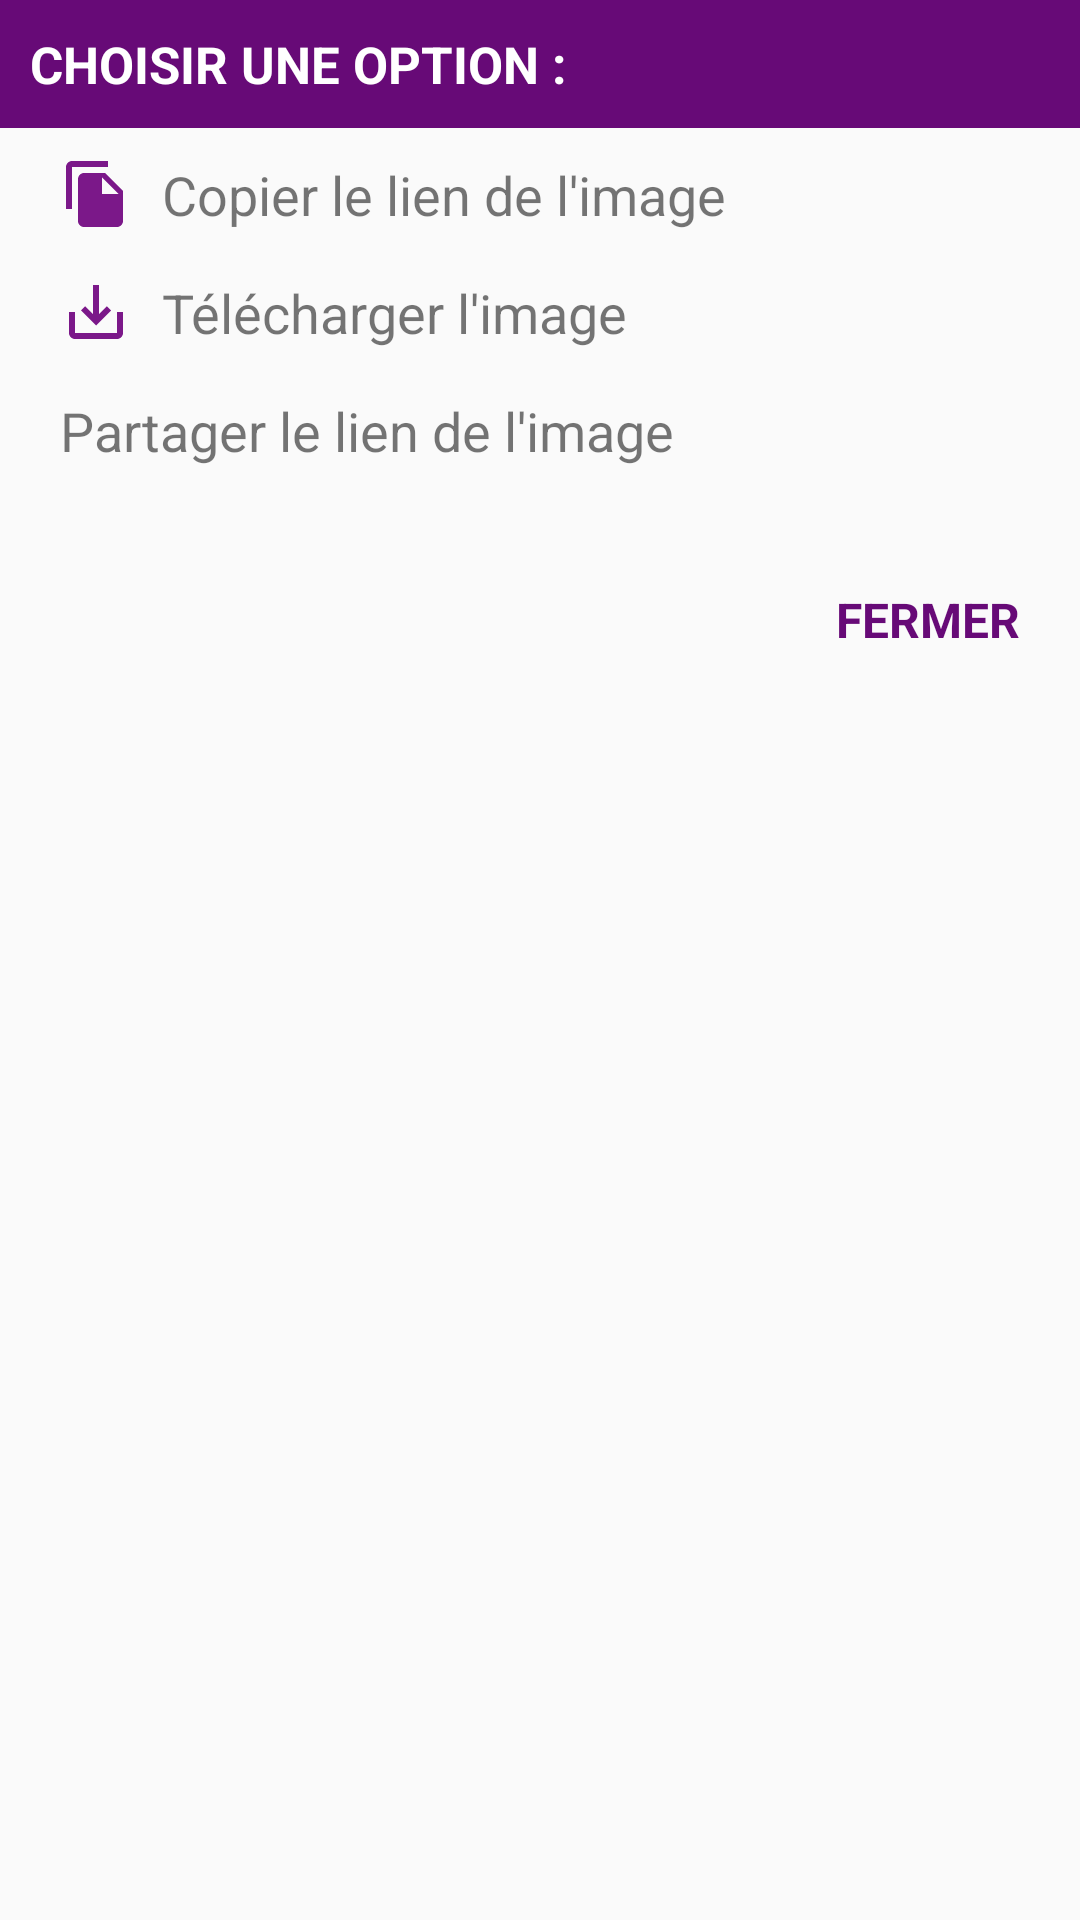

Reconstruct the res/layout file that produces this screen, plus the resources it refers to.
<!-- AndroidManifest.xml: application theme AppTheme -->
<!-- res/layout/custom_images.xml -->
<?xml version="1.0" encoding="utf-8"?>
<LinearLayout
    xmlns:android="http://schemas.android.com/apk/res/android" android:layout_width="match_parent"
    android:layout_height="match_parent"
    android:orientation="vertical">

    <LinearLayout
        android:layout_width="match_parent"
        android:orientation="vertical"
        android:layout_height="match_parent">

        <LinearLayout
            android:layout_width="match_parent"
            android:layout_height="wrap_content"
            android:background="@color/colorPrimary">

            <TextView
                android:layout_width="match_parent"
                android:layout_height="wrap_content"
                android:gravity="left"
                android:text="CHOISIR UNE OPTION : "
                android:textStyle="bold"
                android:layout_margin="10dp"
                android:textColor="@android:color/white"
                android:textSize="17dp"/>

        </LinearLayout>


    <LinearLayout
        android:layout_width="match_parent"
        android:layout_height="wrap_content"
        android:layout_marginLeft="10dp"
        android:layout_marginTop="10dp"
        android:layout_marginRight="10dp"
        android:orientation="horizontal"
        android:gravity="center_vertical">

        <TextView
            android:id="@+id/copie_lien_image"
            android:layout_width="wrap_content"
            android:layout_height="wrap_content"
            android:layout_marginLeft="10dp"
            android:gravity="center"
            android:drawablePadding="10dp"
            android:drawableLeft="@drawable/img_copier"
            android:text="Copier le lien de l'image"
            android:textSize="18dp"
            android:textColor="@color/emoji_black"
            />
    </LinearLayout>

        <LinearLayout
            android:layout_width="match_parent"
            android:layout_height="wrap_content"
            android:layout_marginLeft="10dp"
            android:layout_marginTop="15dp"
            android:layout_marginRight="10dp"
            android:orientation="horizontal"
            android:gravity="center_vertical">

            <TextView
                android:id="@+id/telecharger_image"
                android:layout_width="wrap_content"
                android:layout_height="wrap_content"
                android:layout_marginLeft="10dp"
                android:gravity="center"
                android:text="Télécharger l'image"
                android:drawablePadding="10dp"
                android:drawableLeft="@drawable/img_telecharger"
                android:textSize="18dp"
                android:textColor="@color/emoji_black"
                />
        </LinearLayout>

        <LinearLayout
            android:layout_width="match_parent"
            android:layout_height="wrap_content"
            android:layout_marginLeft="10dp"
            android:layout_marginTop="15dp"
            android:layout_marginRight="10dp"
            android:layout_marginBottom="20dp"
            android:orientation="horizontal"
            android:gravity="center_vertical">

            <TextView
                android:id="@+id/partager_lien_image"
                android:layout_width="wrap_content"
                android:layout_height="wrap_content"
                android:layout_marginLeft="10dp"
                android:gravity="center"
                android:text="Partager le lien de l'image"
                android:drawablePadding="10dp"
                android:drawableLeft="@drawable/img_partager"
                android:textColor="@color/emoji_black"
                android:textSize="18dp" />
        </LinearLayout>

    <LinearLayout
        android:layout_width="match_parent"
        android:layout_height="wrap_content"
        android:layout_marginTop="20dp"
        android:layout_marginLeft="20dp"
        android:layout_marginRight="20dp"
        android:layout_marginBottom="10dp"
        android:gravity="right"
        android:orientation="horizontal">

        <TextView
            android:id="@+id/btn_fermer_image"
            android:layout_width="wrap_content"
            android:layout_height="wrap_content"
            android:text="FERMER"
            android:textColor="@color/colorPrimary"
            android:textStyle="bold"
            android:textSize="16dp"
            />
        

    </LinearLayout>



    </LinearLayout>

</LinearLayout>
<!-- resources referenced by this layout -->
<resources>
  <color name="colorPrimary">#670A77</color>
  <!-- drawable img_copier (drawable) -->
  <vector android:height="24dp" android:tint="#7B1889"
      android:viewportHeight="24" android:viewportWidth="24"
      android:width="24dp" xmlns:android="http://schemas.android.com/apk/res/android">
      <path android:fillColor="@android:color/white" android:pathData="M16,1L4,1c-1.1,0 -2,0.9 -2,2v14h2L4,3h12L16,1zM15,5l6,6v10c0,1.1 -0.9,2 -2,2L7.99,23C6.89,23 6,22.1 6,21l0.01,-14c0,-1.1 0.89,-2 1.99,-2h7zM14,12h5.5L14,6.5L14,12z"/>
  </vector>
  <!-- drawable img_telecharger (drawable) -->
  <vector android:height="24dp" android:tint="#7B1889"
      android:viewportHeight="24" android:viewportWidth="24"
      android:width="24dp" xmlns:android="http://schemas.android.com/apk/res/android">
      <path android:fillColor="@android:color/white" android:pathData="M19,12v7L5,19v-7L3,12v7c0,1.1 0.9,2 2,2h14c1.1,0 2,-0.9 2,-2v-7h-2zM13,12.67l2.59,-2.58L17,11.5l-5,5 -5,-5 1.41,-1.41L11,12.67L11,3h2z"/>
  </vector>
  <style name="AppTheme" parent="Theme.AppCompat.Light.DarkActionBar">
          
          <item name="colorPrimary">@color/colorPrimary</item>
          <item name="colorPrimaryDark">@color/colorPrimaryDark</item>
          <item name="colorAccent">@color/colorAccent</item>
          <item name="android:navigationBarColor">@color/colorPrimary</item>
      </style>
  <color name="colorPrimaryDark">#670A77</color>
  <color name="colorAccent">#7B1889</color>
</resources>
